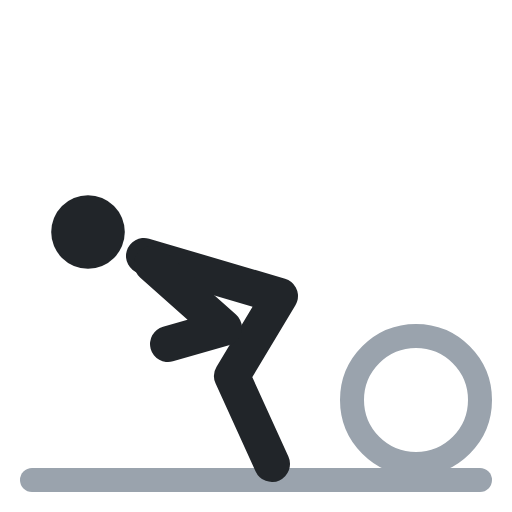
t = 0.00 s
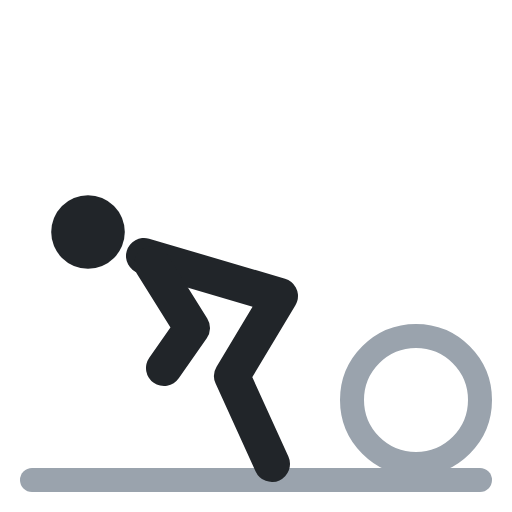
t = 0.40 s
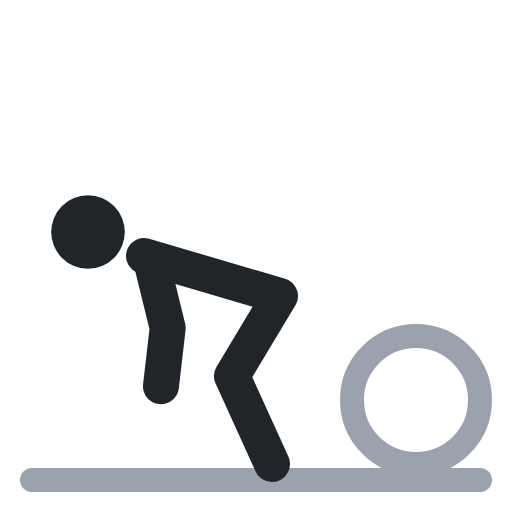
t = 0.60 s
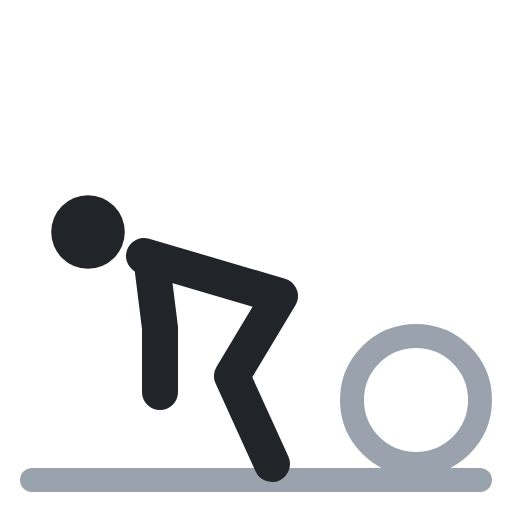
t = 1.00 s
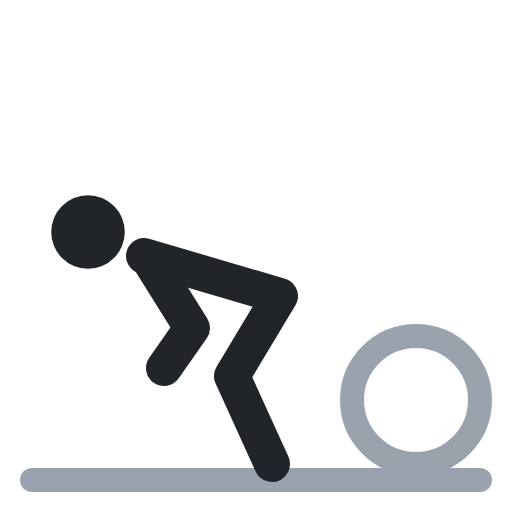
t = 1.40 s
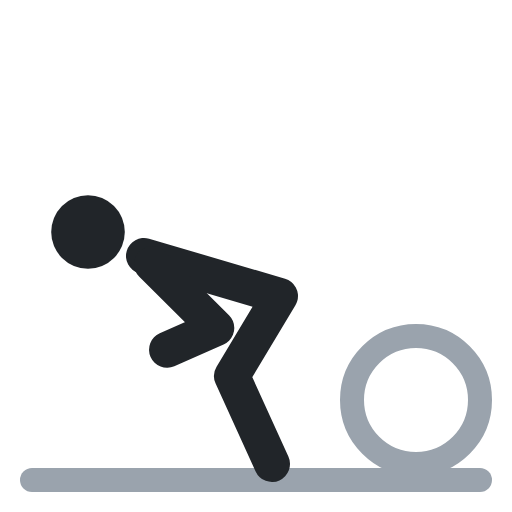
t = 1.60 s

The animated SVG that drew these frames (rendered in a browser with its animation timeline set to each time). Animation: 1 SMIL element (animate=1); one cycle of 2.00 s, repeats indefinitely.

<svg xmlns="http://www.w3.org/2000/svg" viewBox="0 0 64 64" fill="none" stroke-linecap="round" stroke-linejoin="round"><circle cx="52" cy="50" r="8" stroke="#9aa3ad" stroke-width="3"/><polyline points="4,60 60,60" stroke="#9aa3ad" stroke-width="3"/><circle cx="11" cy="29" r="4.6" fill="#212529"/><polyline points="18,32 35,37 29,47 34,58" stroke="#212529" stroke-width="4.5"/><polyline points="19,33 28,41 21,43" stroke="#212529" stroke-width="4.5"><animate attributeName="points" values="19,33 28,41 21,43;19,33 20,41 20,49;19,33 20,41 20,49;19,33 28,41 21,43;19,33 28,41 21,43" keyTimes="0;.4;.5;.9;1" calcMode="spline" keySplines=".45 0 .55 1;.45 0 .55 1;.45 0 .55 1;.45 0 .55 1" dur="2s" repeatCount="indefinite"/></polyline></svg>
